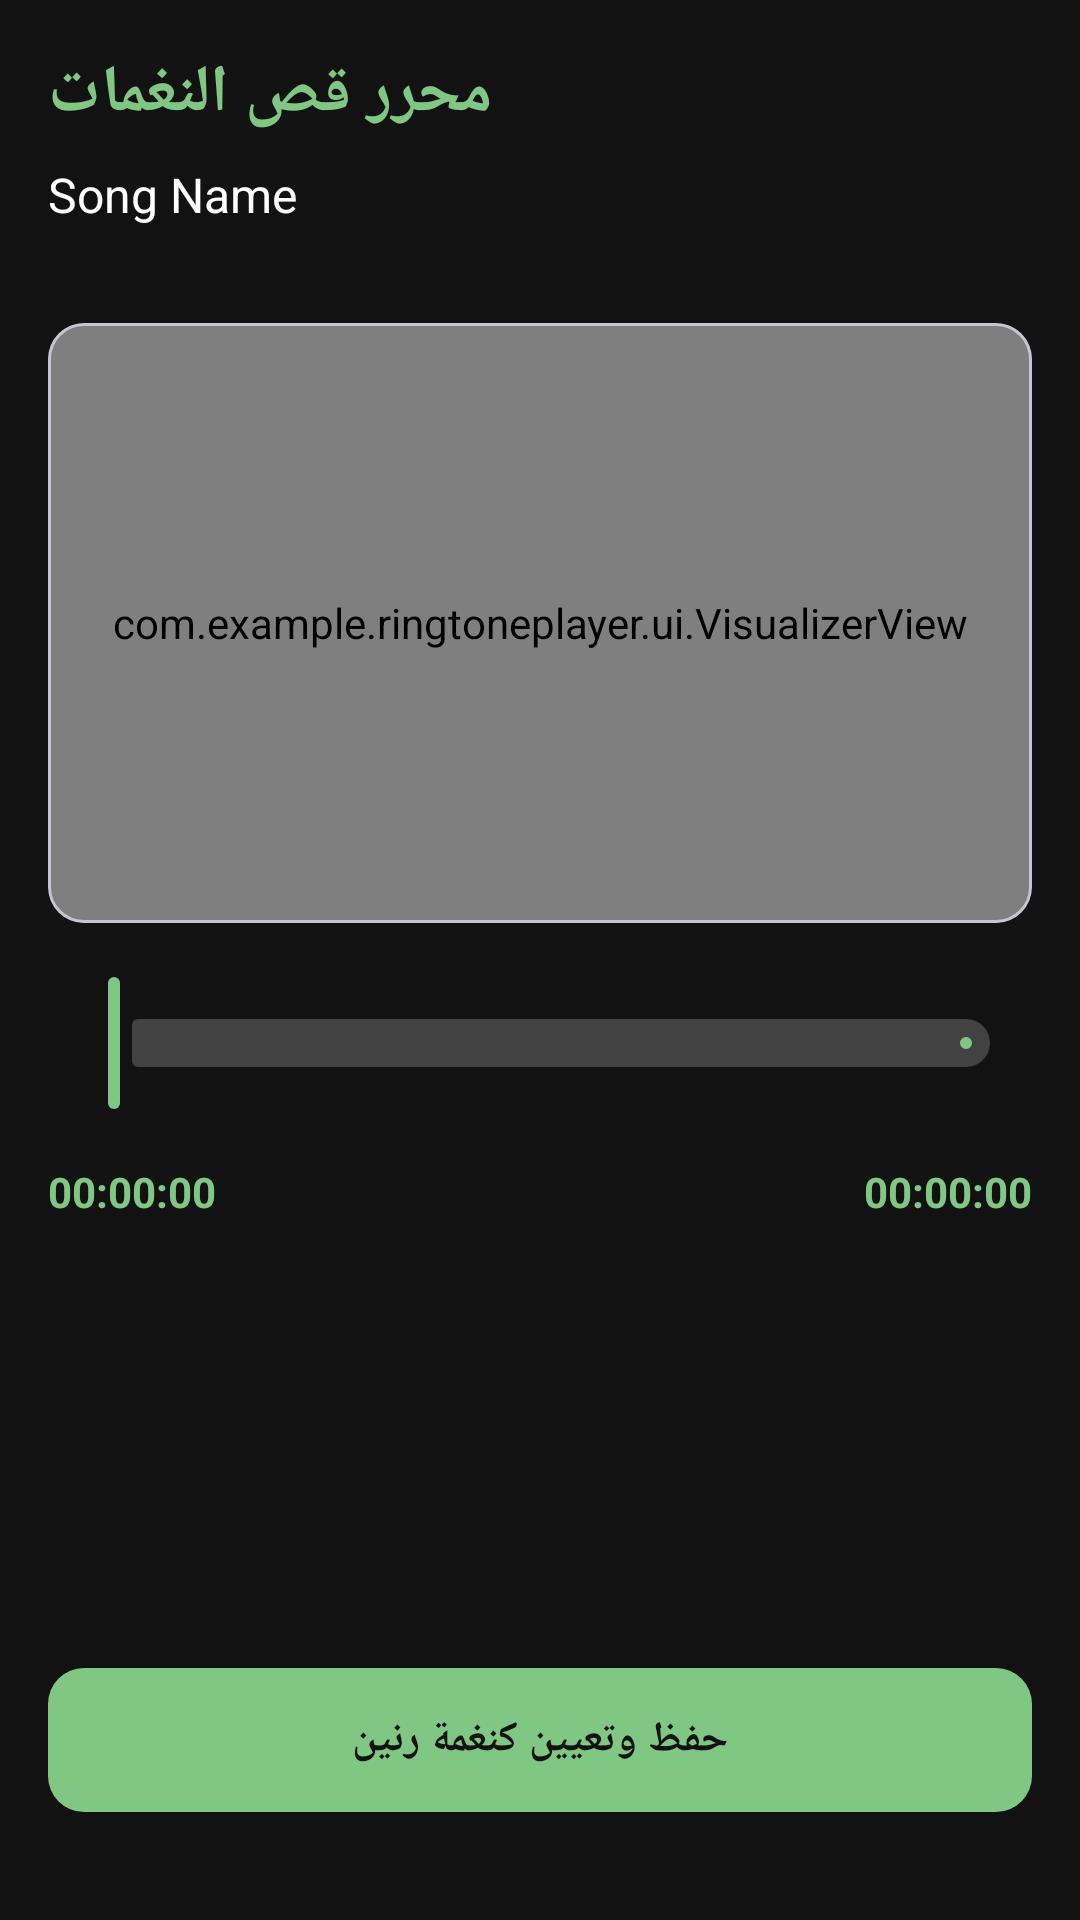

This screen was rendered from an Android layout file. Write that file and the resources it references.
<!-- AndroidManifest.xml: activity theme AppTheme -->
<!-- res/layout/activity_ringtone_cutter.xml -->
<?xml version="1.0" encoding="utf-8"?>
<androidx.constraintlayout.widget.ConstraintLayout xmlns:android="http://schemas.android.com/apk/res/android"
    xmlns:app="http://schemas.android.com/apk/res-auto"
    android:layout_width="match_parent"
    android:layout_height="match_parent"
    android:background="#121212"
    android:padding="16dp">

    <TextView
        android:id="@+id/tvCutterTitle"
        android:layout_width="wrap_content"
        android:layout_height="wrap_content"
        android:text="محرر قص النغمات"
        android:textColor="#81C784"
        android:textSize="22sp"
        android:textStyle="bold"
        app:layout_constraintTop_toTopOf="parent"
        app:layout_constraintStart_toStartOf="parent" />

    <TextView
        android:id="@+id/tvSongName"
        android:layout_width="0dp"
        android:layout_height="wrap_content"
        android:layout_marginTop="8dp"
        android:text="Song Name"
        android:textColor="@color/white"
        android:textSize="16sp"
        app:layout_constraintTop_toBottomOf="@id/tvCutterTitle"
        app:layout_constraintStart_toStartOf="parent"
        app:layout_constraintEnd_toEndOf="parent" />

    <com.google.android.material.card.MaterialCardView
        android:id="@+id/waveformCard"
        android:layout_width="match_parent"
        android:layout_height="200dp"
        android:layout_marginTop="32dp"
        app:cardBackgroundColor="#1E1E1E"
        app:cardCornerRadius="12dp"
        app:cardElevation="0dp"
        app:layout_constraintTop_toBottomOf="@id/tvSongName">

        <com.example.ringtoneplayer.ui.VisualizerView
            android:id="@+id/cutterVisualizer"
            android:layout_width="match_parent"
            android:layout_height="match_parent" />

    </com.google.android.material.card.MaterialCardView>

    <com.google.android.material.slider.RangeSlider
        android:id="@+id/rangeSlider"
        android:layout_width="match_parent"
        android:layout_height="wrap_content"
        android:layout_marginTop="16dp"
        android:valueFrom="0.0"
        android:valueTo="100.0"
        app:thumbColor="#81C784"
        app:trackColorActive="#81C784"
        app:trackColorInactive="#424242"
        app:layout_constraintTop_toBottomOf="@id/waveformCard" />

    <LinearLayout
        android:layout_width="match_parent"
        android:layout_height="wrap_content"
        android:layout_marginTop="16dp"
        android:orientation="horizontal"
        app:layout_constraintTop_toBottomOf="@id/rangeSlider">

        <TextView
            android:id="@+id/tvStartTime"
            android:layout_width="0dp"
            android:layout_height="wrap_content"
            android:layout_weight="1"
            android:text="00:00:00"
            android:textColor="#81C784"
            android:textStyle="bold" />

        <TextView
            android:id="@+id/tvEndTime"
            android:layout_width="wrap_content"
            android:layout_height="wrap_content"
            android:text="00:00:00"
            android:textColor="#81C784"
            android:textStyle="bold" />
    </LinearLayout>

    <com.google.android.material.button.MaterialButton
        android:id="@+id/btnSaveCut"
        android:layout_width="match_parent"
        android:layout_height="56dp"
        android:layout_marginBottom="16dp"
        android:text="حفظ وتعيين كنغمة رنين"
        android:textColor="#121212"
        android:textStyle="bold"
        app:backgroundTint="#81C784"
        app:cornerRadius="12dp"
        app:layout_constraintBottom_toBottomOf="parent" />

</androidx.constraintlayout.widget.ConstraintLayout>
<!-- resources referenced by this layout -->
<resources>
  <color name="white">#FFFFFF</color>
  <style name="AppTheme" parent="Theme.Material3.DayNight.NoActionBar">
          <item name="colorPrimary">@color/theme_primary_bg</item>
          <item name="colorSecondary">@color/theme_accent_neon</item>
          <item name="android:windowBackground">@color/theme_primary_bg</item>
          <item name="android:statusBarColor">@android:color/transparent</item>
          <item name="android:navigationBarColor">@android:color/transparent</item>
      </style>
  <color name="theme_primary_bg">#05070A</color>
  <color name="theme_accent_neon">#00E5FF</color>
</resources>
